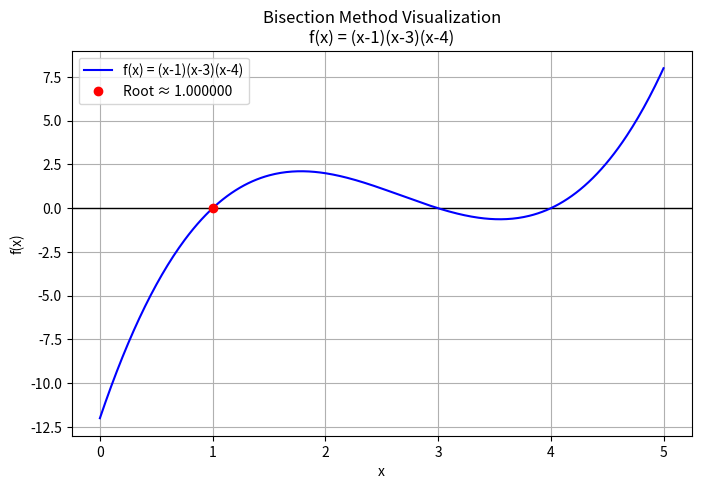
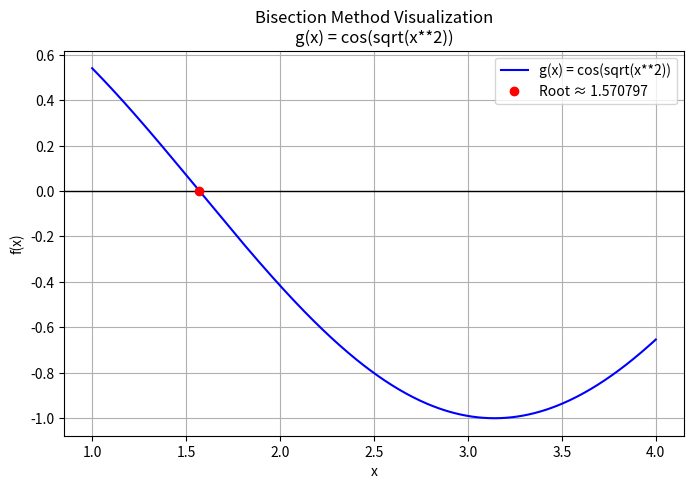

Python code for these plots, in order:
# -*- coding: utf-8 -*-
"""Analisis Numerico - Tarea #1 y codigos extras

Automatically generated by Colab.

Original file is located at
    https://colab.research.google.com/<link-removed>

Metodo de Bisección
"""

import numpy as np
import matplotlib.pyplot as plt

"""
This method finds an approximate root of a continuous function `func`
within an interval [a, b], provided that f(a) * f(b) < 0.
The guarantee comes from the Intermediate Value Theorem, which states:

"If f is continuous on [a, b], then there exists a point c ∈ [a, b]
where f(c) takes on all values between f(a) and f(b)."

As a particular result, if f(a) and f(b) have opposite signs
(and thus, f(a) * f(b) < 0) then there exists at least one c
such that f(c) = 0.

Parameters:
  - func = the function we're evaluating (function)
  - a = the beginning of the interval (float)
  - b = the end of the interval (float)
  - tol = the maximum error tolerance allowed (float)
  - max_iter = the maximum number of iterations allowed (int)

Returns:
  - c = the approximated value of the root (float)
  - If it isn't able to find one, it returns an error message (string)
"""

def bisection(func, a, b, tol, max_iter):
  if func(a)*func(b) >= 0: #Checks if the interval is valid
    return "Error: Interval is not valid for Bisection Method"

  for i in range(max_iter):
    c = (a+b)/2 #Bisects the interval
    if np.abs(func(c)) < tol:
      return c #If the value is under the tolerance threshold, it returns it as the approximate root.
    else:
      if func(c)*func(a) < 0: #Checks if the new interval [a,c] is valid. If so, he root lies within this interval.
        b = c
      else: #If [a,c] isn't valid, defaults the new interval [c,b]. It is valid because of tricotomy, thus, the root lies within this interval.
        a = c
  return "Error: Iterations exceeded"

"""Example cases"""
if __name__ == "__main__":

    tol = 10e-7
    max_iter = 100

    def f(x):
      return (x-1)*(x-3)*(x-4)

    root_f = bisection(f, 0, 5, tol, max_iter)

    print(f"f(x) = (x-1)(x-3)(x-4)")
    print(f"Aproximated root for f(x) = {root_f}")

    def g(x):
      return np.cos(np.sqrt(x**2))

    root_g = bisection(g, 1, 4, tol, max_iter)

    print(f"g(x) = cos(sqrt(x**2))")
    print(f"Aproximated root for g(x) = {root_g}")

 # ==========================
  # Extra: Plotting section
    # ==========================

    def plot_function(func, a, b, root, title):
        x = np.linspace(a, b, 400)
        y = func(x)

        plt.figure(figsize=(8,5))
        plt.axhline(0, color="black", linewidth=1)
        plt.plot(x, y, label=title, color="blue")
        if isinstance(root, float):
            plt.plot(root, func(root), "ro", label=f"Root ≈ {root:.6f}")
        plt.xlabel("x")
        plt.ylabel("f(x)")
        plt.title(f"Bisection Method Visualization\n{title}")
        plt.legend()
        plt.grid(True)
        plt.show()

    plot_function(f, 0, 5, root_f, "f(x) = (x-1)(x-3)(x-4)")
    plot_function(g, 1, 4, root_g, "g(x) = cos(sqrt(x**2))")